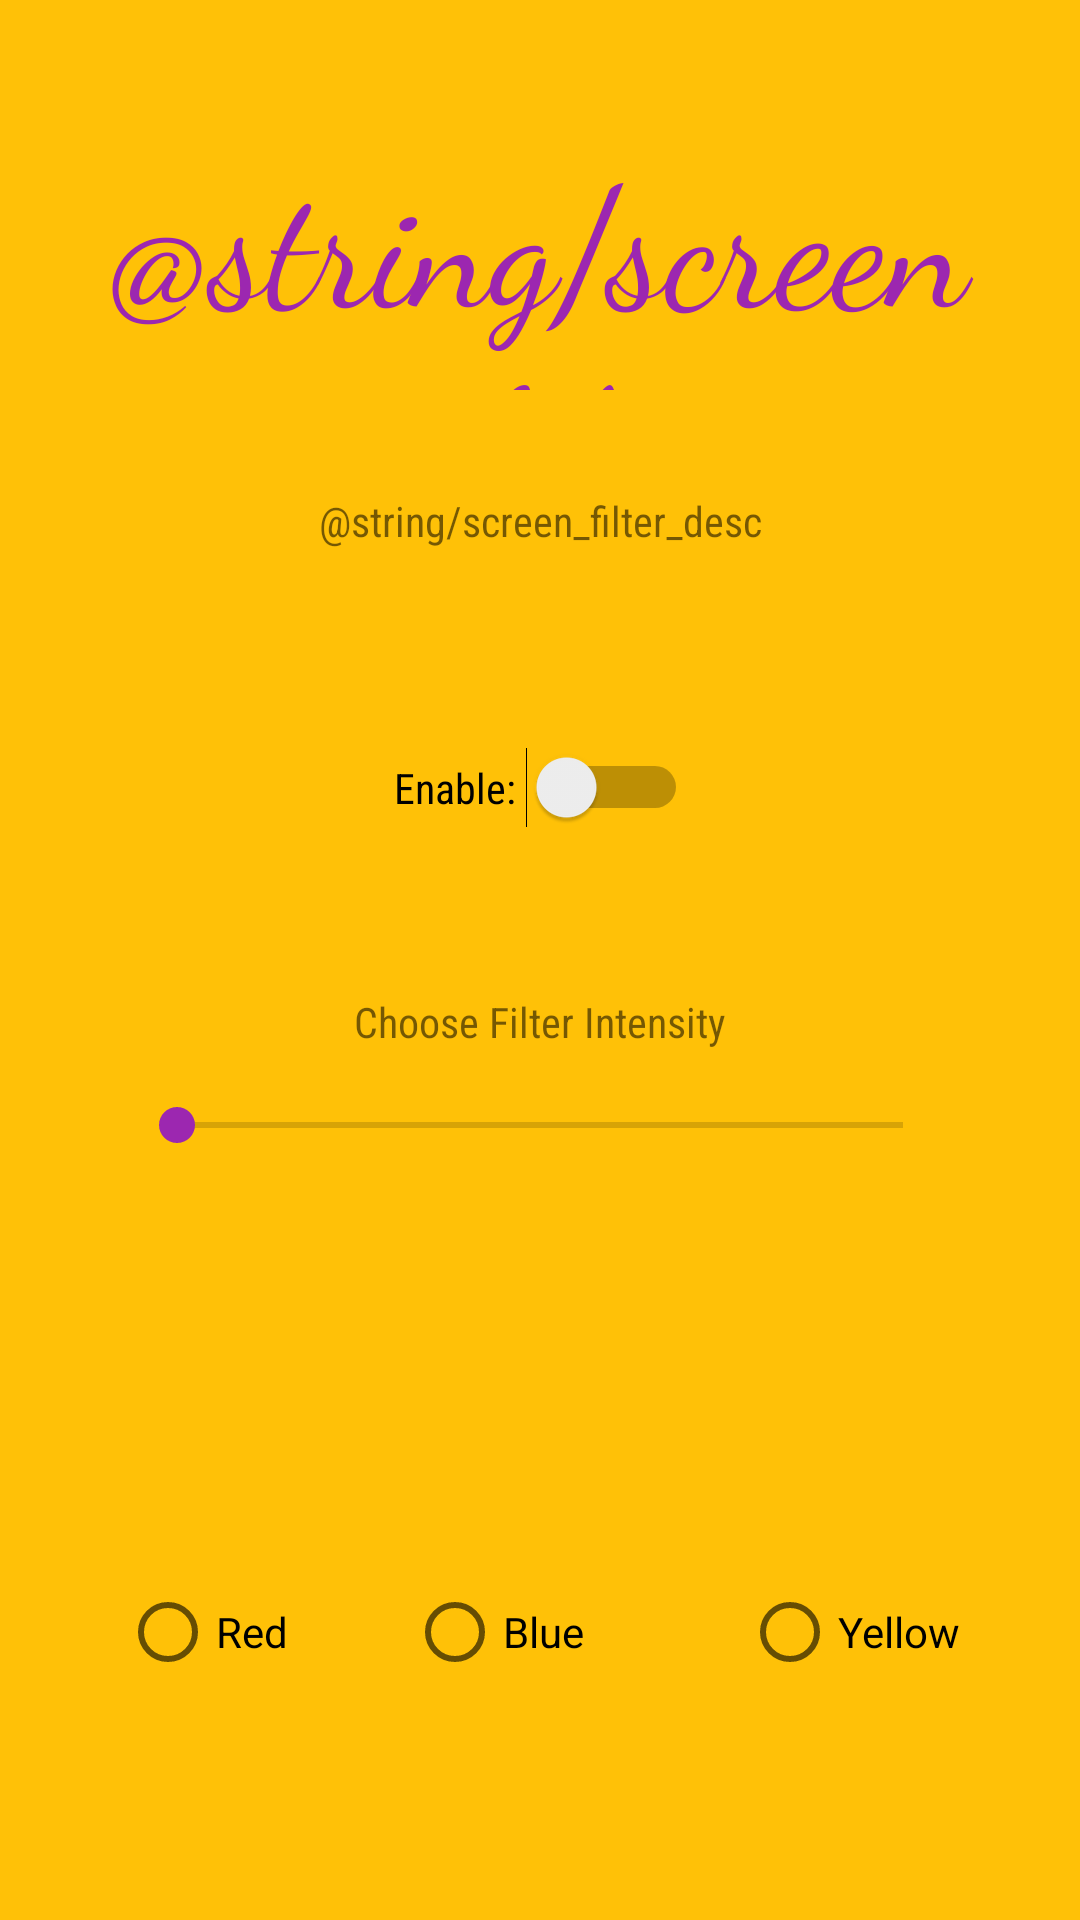

Layout XML and referenced resources for this Android screen:
<!-- AndroidManifest.xml: application theme AppTheme -->
<!-- res/layout/fragment_filter.xml -->
<?xml version="1.0" encoding="utf-8"?>
<android.support.constraint.ConstraintLayout
	xmlns:android="http://schemas.android.com/apk/res/android"
	xmlns:app="http://schemas.android.com/apk/res-auto"
	xmlns:tools="http://schemas.android.com/tools"
	android:layout_width="match_parent"
	android:layout_height="match_parent"
	android:background="@color/nice_light_orange">

	<TextView
		android:id="@+id/textView2"
		android:layout_width="300dp"
		android:layout_height="90dp"
		android:layout_marginEnd="8dp"
		android:layout_marginStart="8dp"
		android:layout_marginTop="40dp"
		android:fontFamily="cursive"
		android:gravity="center"
		android:text="@string/screen_filter"
		android:textColor="@color/nice_purple"
		android:textSize="56sp"
		app:layout_constraintEnd_toEndOf="parent"
		app:layout_constraintStart_toStartOf="parent"
		app:layout_constraintTop_toTopOf="parent"/>

	<TextView
		android:id="@+id/fon"
		android:layout_width="194dp"
		android:layout_height="87dp"
		android:layout_marginEnd="8dp"
		android:layout_marginStart="8dp"
		android:fontFamily="sans-serif-condensed"
		android:gravity="center"
		android:maxLines="2"
		android:text="@string/screen_filter_desc"
		app:layout_constraintEnd_toEndOf="parent"
		app:layout_constraintStart_toStartOf="parent"
		app:layout_constraintTop_toBottomOf="@+id/textView2"/>

	<Switch
		android:id="@+id/switch1"
		android:layout_width="wrap_content"
		android:layout_height="wrap_content"
		android:layout_marginEnd="8dp"
		android:layout_marginStart="8dp"
		android:layout_marginTop="32dp"
		android:fontFamily="sans-serif-condensed"
		android:theme="@style/FilterFragTheme"
		android:text="Enable: "
		app:layout_constraintEnd_toEndOf="parent"
		app:layout_constraintHorizontal_bias="0.501"
		app:layout_constraintStart_toStartOf="parent"
		app:layout_constraintTop_toBottomOf="@+id/fon"/>

	<SeekBar
		android:id="@+id/seekBar"
		android:layout_width="274dp"
		android:layout_height="20dp"
		android:layout_marginEnd="8dp"
		android:layout_marginStart="8dp"
		android:layout_marginTop="8dp"
		android:foregroundGravity="center"
		android:theme="@style/FilterFragTheme"
		app:layout_constraintEnd_toEndOf="parent"
		app:layout_constraintStart_toStartOf="parent"
		app:layout_constraintTop_toBottomOf="@+id/textView4"/>

	<TextView
		android:id="@+id/textView4"
		android:layout_width="194dp"
		android:layout_height="33dp"
		android:layout_marginEnd="8dp"
		android:layout_marginStart="8dp"
		android:layout_marginTop="48dp"
		android:fontFamily="sans-serif-condensed"
		android:gravity="center"
		android:text="Choose Filter Intensity"
		android:textSize="14sp"
		app:layout_constraintEnd_toEndOf="parent"
		app:layout_constraintStart_toStartOf="parent"
		app:layout_constraintTop_toBottomOf="@+id/switch1"
		/>

	<RadioButton
		android:id="@+id/radioButton"
		android:layout_width="wrap_content"
		android:layout_height="wrap_content"
		android:layout_marginBottom="80dp"
		android:layout_marginStart="40dp"
		android:text="Red"
		android:theme="@style/FilterFragTheme"
		app:layout_constraintBottom_toBottomOf="parent"
		app:layout_constraintStart_toStartOf="parent"
		/>

	<RadioButton
		android:id="@+id/radioButton2"
		android:layout_width="wrap_content"
		android:layout_height="wrap_content"
		android:layout_marginBottom="80dp"
		android:layout_marginEnd="8dp"
		android:layout_marginStart="8dp"
		android:theme="@style/FilterFragTheme"
		android:text="Blue"
		app:layout_constraintBottom_toBottomOf="parent"
		app:layout_constraintEnd_toStartOf="@+id/radioButton3"
		app:layout_constraintHorizontal_bias="0.416"
		app:layout_constraintStart_toEndOf="@+id/radioButton"/>

	<RadioButton
		android:id="@+id/radioButton3"
		android:layout_width="wrap_content"
		android:layout_height="wrap_content"
		android:layout_marginBottom="80dp"
		android:layout_marginEnd="40dp"
		android:text="Yellow"
		android:theme="@style/FilterFragTheme"
		app:layout_constraintBottom_toBottomOf="parent"
		app:layout_constraintEnd_toEndOf="parent"
		/>

</android.support.constraint.ConstraintLayout>
<!-- resources referenced by this layout -->
<resources>
  <color name="nice_light_orange">#FFC107</color>
  <color name="nice_purple">#9C27B0</color>
  <style name="FilterFragTheme" parent="Theme.AppCompat.Light.NoActionBar">
  		<item name="colorPrimary">@color/colorPrimary</item>
  		<item name="colorPrimaryDark">@color/colorPrimaryDark</item>
  		<item name="colorAccent">@color/nice_purple</item>
  	</style>
  <style name="AppTheme" parent="Theme.AppCompat.Light.NoActionBar">
  		<item name="colorPrimary">@color/colorPrimary</item>
  		<item name="colorPrimaryDark">@color/colorPrimaryDark</item>
  		<item name="colorAccent">@color/colorAccent</item>
  	</style>
  <color name="colorPrimary">#FF5722</color>
  <color name="colorPrimaryDark">#E64A19</color>
  <color name="colorAccent">#CDDC39</color>
</resources>
